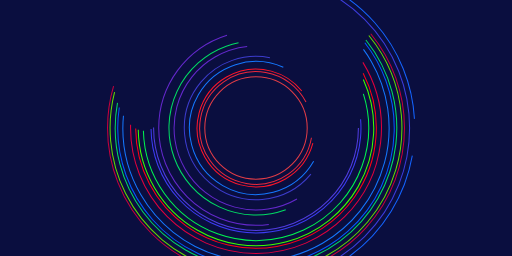
t = 0.00 s
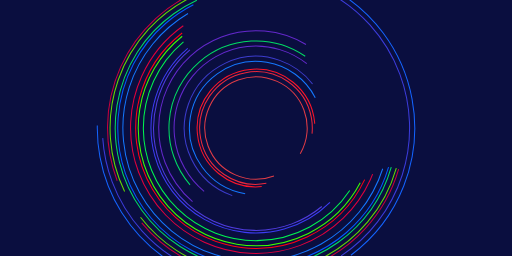
t = 1.67 s
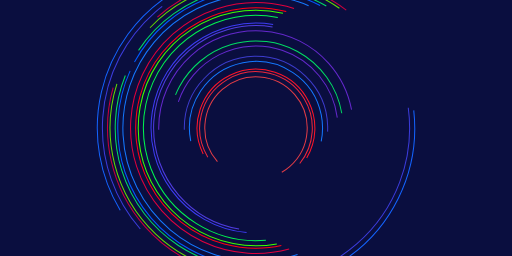
t = 3.33 s
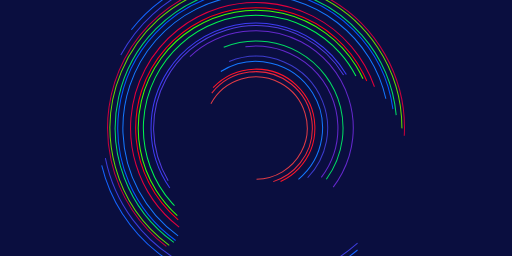
t = 5.00 s
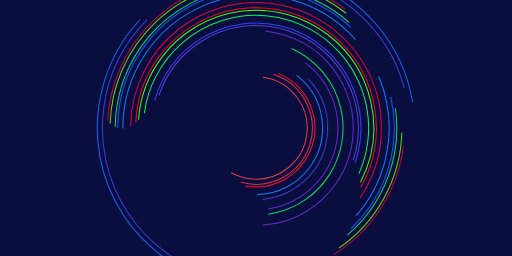
t = 6.67 s
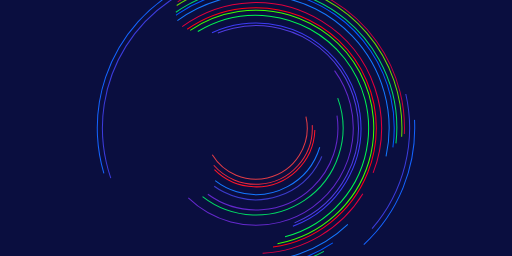
t = 8.33 s

The animated SVG that drew these frames (rendered in a browser with its animation timeline set to each time). Animation: 42 SMIL elements (animate=21,animateTransform=21); frames cover the first 8.33 s, repeats indefinitely.

<svg xmlns="http://www.w3.org/2000/svg" xmlns:xlink="http://www.w3.org/1999/xlink" width="1000px" height="500px" viewBox="0 0 1000 500" zoomAndPan="disable" preserveAspectRatio="none">
    <defs>
        <linearGradient id="gradient" x1="0%" y1="0%" x2="0%" y2="100%">
            <stop offset="10%" stop-color="rgba(255, 255, 255, 0)" />
            <stop offset="90%" stop-color="#FFFFFF" />
        </linearGradient>
    </defs>
    <rect x="0" y="0" width="100%" height="100%" fill="#0A0E3F" />
    <g transform="translate(500,250)">
        <circle r="100" stroke="rgb(225, 60, 70)" stroke-width="2" fill="none" stroke-dasharray="628.318, 628.318" stroke-dashoffset="0">
            <animateTransform attributeName="transform" attributeType="XML" type="rotate" from="0" to="25000" dur="600" repeatCount="indefinite" />
            <animate attributeName="stroke-dashoffset" from="0" to="25000" dur="600" repeatCount="indefinite" />
        </circle>

		<circle r="110" stroke="rgb(235, 40, 60)" stroke-width="2" fill="none" stroke-dasharray="628.318, 628.318" stroke-dashoffset="0">
            <animateTransform attributeName="transform" attributeType="XML" type="rotate" from="10" to="25000" dur="600" repeatCount="indefinite" />
            <animate attributeName="stroke-dashoffset" from="10" to="25000" dur="600" repeatCount="indefinite" />
        </circle>

        <circle r="115" stroke="rgb(255, 20, 40)" stroke-width="2" fill="none" stroke-dasharray="628.318, 628.318" stroke-dashoffset="0">
            <animateTransform attributeName="transform" attributeType="XML" type="rotate" from="15" to="25000" dur="600" repeatCount="indefinite" />
            <animate attributeName="stroke-dashoffset" from="15" to="25000" dur="600" repeatCount="indefinite" />
        </circle>

		<circle r="130" stroke="rgb(20, 120, 255)" stroke-width="2" fill="none" stroke-dasharray="628.318, 628.318" stroke-dashoffset="0">
            <animateTransform attributeName="transform" attributeType="XML" type="rotate" from="30" to="25000" dur="600" repeatCount="indefinite" />
            <animate attributeName="stroke-dashoffset" from="30" to="25000" dur="600" repeatCount="indefinite" />
        </circle>

		<circle r="140" stroke="rgb(60, 60, 205)" stroke-width="2" fill="none" stroke-dasharray="628.318, 628.318" stroke-dashoffset="0">
            <animateTransform attributeName="transform" attributeType="XML" type="rotate" from="40" to="25000" dur="600" repeatCount="indefinite" />
            <animate attributeName="stroke-dashoffset" from="40" to="25000" dur="600" repeatCount="indefinite" />
        </circle>

		<circle r="160" stroke="rgb(100, 40, 205)" stroke-width="2" fill="none" stroke-dasharray="628.318, 628.318" stroke-dashoffset="0">
            <animateTransform attributeName="transform" attributeType="XML" type="rotate" from="60" to="25000" dur="600" repeatCount="indefinite" />
            <animate attributeName="stroke-dashoffset" from="60" to="25000" dur="600" repeatCount="indefinite" />
        </circle>

		<circle r="170" stroke="rgb(0, 220, 100)" stroke-width="2" fill="none" stroke-dasharray="628.318, 628.318" stroke-dashoffset="0">
            <animateTransform attributeName="transform" attributeType="XML" type="rotate" from="70" to="25000" dur="600" repeatCount="indefinite" />
            <animate attributeName="stroke-dashoffset" from="70" to="25000" dur="600" repeatCount="indefinite" />
        </circle>

		<circle r="190" stroke="rgb(100, 40, 205)" stroke-width="2" fill="none" stroke-dasharray="628.318, 628.318" stroke-dashoffset="0">
            <animateTransform attributeName="transform" attributeType="XML" type="rotate" from="90" to="25000" dur="600" repeatCount="indefinite" />
            <animate attributeName="stroke-dashoffset" from="90" to="25000" dur="600" repeatCount="indefinite" />
        </circle>

		<circle r="200" stroke="rgb(80, 60, 225)" stroke-width="2" fill="none" stroke-dasharray="628.318, 628.318" stroke-dashoffset="0">
            <animateTransform attributeName="transform" attributeType="XML" type="rotate" from="0" to="25000" dur="600" repeatCount="indefinite" />
            <animate attributeName="stroke-dashoffset" from="0" to="25000" dur="600" repeatCount="indefinite" />
        </circle>

		<circle r="205" stroke="rgb(60, 60, 245)" stroke-width="2" fill="none" stroke-dasharray="628.318, 628.318" stroke-dashoffset="0">
            <animateTransform attributeName="transform" attributeType="XML" type="rotate" from="5" to="25000" dur="600" repeatCount="indefinite" />
            <animate attributeName="stroke-dashoffset" from="5" to="25000" dur="600" repeatCount="indefinite" />
        </circle>

		<circle r="220" stroke="rgb(0, 245, 80)" stroke-width="2" fill="none" stroke-dasharray="628.318, 628.318" stroke-dashoffset="0">
            <animateTransform attributeName="transform" attributeType="XML" type="rotate" from="20" to="25000" dur="600" repeatCount="indefinite" />
            <animate attributeName="stroke-dashoffset" from="20" to="25000" dur="600" repeatCount="indefinite" />
        </circle>

		<circle r="230" stroke="rgb(60, 255, 0)" stroke-width="2" fill="none" stroke-dasharray="628.318, 628.318" stroke-dashoffset="0">
            <animateTransform attributeName="transform" attributeType="XML" type="rotate" from="30" to="25000" dur="600" repeatCount="indefinite" />
            <animate attributeName="stroke-dashoffset" from="30" to="25000" dur="600" repeatCount="indefinite" />
        </circle>

		<circle r="235" stroke="rgb(255, 0, 20)" stroke-width="2" fill="none" stroke-dasharray="628.318, 628.318" stroke-dashoffset="0">
            <animateTransform attributeName="transform" attributeType="XML" type="rotate" from="35" to="25000" dur="600" repeatCount="indefinite" />
            <animate attributeName="stroke-dashoffset" from="35" to="25000" dur="600" repeatCount="indefinite" />
        </circle>

		<circle r="245" stroke="rgb(225, 0, 60)" stroke-width="2" fill="none" stroke-dasharray="628.318, 628.318" stroke-dashoffset="0">
            <animateTransform attributeName="transform" attributeType="XML" type="rotate" from="45" to="25000" dur="600" repeatCount="indefinite" />
            <animate attributeName="stroke-dashoffset" from="45" to="25000" dur="600" repeatCount="indefinite" />
        </circle>

		<circle r="260" stroke="rgb(20, 120, 255)" stroke-width="2" fill="none" stroke-dasharray="628.318, 628.318" stroke-dashoffset="0">
            <animateTransform attributeName="transform" attributeType="XML" type="rotate" from="60" to="25000" dur="600" repeatCount="indefinite" />
            <animate attributeName="stroke-dashoffset" from="60" to="25000" dur="600" repeatCount="indefinite" />
        </circle>

		<circle r="270" stroke="rgb(0, 90, 255)" stroke-width="2" fill="none" stroke-dasharray="628.318, 628.318" stroke-dashoffset="0">
            <animateTransform attributeName="transform" attributeType="XML" type="rotate" from="70" to="25000" dur="600" repeatCount="indefinite" />
            <animate attributeName="stroke-dashoffset" from="70" to="25000" dur="600" repeatCount="indefinite" />
        </circle>

		<circle r="275" stroke="rgb(0, 220, 100)" stroke-width="2" fill="none" stroke-dasharray="628.318, 628.318" stroke-dashoffset="0">
            <animateTransform attributeName="transform" attributeType="XML" type="rotate" from="75" to="25000" dur="600" repeatCount="indefinite" />
            <animate attributeName="stroke-dashoffset" from="75" to="25000" dur="600" repeatCount="indefinite" />
        </circle>

		<circle r="285" stroke="rgb(100, 220, 0)" stroke-width="2" fill="none" stroke-dasharray="628.318, 628.318" stroke-dashoffset="0">
            <animateTransform attributeName="transform" attributeType="XML" type="rotate" from="85" to="25000" dur="600" repeatCount="indefinite" />
            <animate attributeName="stroke-dashoffset" from="85" to="25000" dur="600" repeatCount="indefinite" />
        </circle>

		<circle r="290" stroke="rgb(200, 0, 60)" stroke-width="2" fill="none" stroke-dasharray="628.318, 628.318" stroke-dashoffset="0">
            <animateTransform attributeName="transform" attributeType="XML" type="rotate" from="90" to="25000" dur="600" repeatCount="indefinite" />
            <animate attributeName="stroke-dashoffset" from="90" to="25000" dur="600" repeatCount="indefinite" />
        </circle>

		<circle r="300" stroke="rgb(60, 60, 220)" stroke-width="2" fill="none" stroke-dasharray="628.318, 628.318" stroke-dashoffset="0">
            <animateTransform attributeName="transform" attributeType="XML" type="rotate" from="0" to="25000" dur="600" repeatCount="indefinite" />
            <animate attributeName="stroke-dashoffset" from="0" to="25000" dur="600" repeatCount="indefinite" />
        </circle>

		<circle r="310" stroke="rgb(20, 100, 255)" stroke-width="2" fill="none" stroke-dasharray="628.318, 628.318" stroke-dashoffset="0">
            <animateTransform attributeName="transform" attributeType="XML" type="rotate" from="10" to="25000" dur="600" repeatCount="indefinite" />
            <animate attributeName="stroke-dashoffset" from="10" to="25000" dur="600" repeatCount="indefinite" />
        </circle>
    </g>
</svg>
